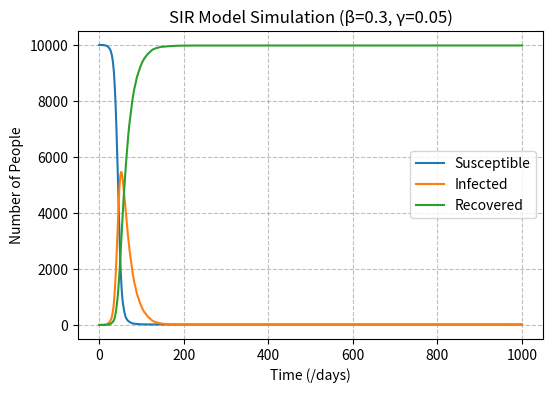

Python code for this plot:
# pseudocode：
# 1.import necessary libraries
# 2.define the basic variables of the model
# 3.set initial conditions
# 4.make and record time course simulation
# 5.plot results

import numpy as np
import matplotlib.pyplot as plt

N=10000  # Total population
beta=0.3  # Infection rate
gamma=0.05  # Recovery rate
time_points=1000  # Number of time steps

sus=[N-1]  # susceptible (start with all but one)
inf=[1]       # infected (start with 1)
re= [0]       # recovered (start with 0)

for t in range(0, time_points):
    # current state
    presus=sus[-1]
    preinf=inf[-1]
    prereco=re[-1]
    
    # calculate infection probability (beta * proportion infected)
    probinf=beta * preinf/N
    
    # simulate new infections
    newinf=np.random.choice(range(2), presus, p=[1-probinf, probinf]).sum()
    
    # simulate recoveries
    newreco=np.random.choice(range(2), preinf, p=[1-gamma, gamma]).sum()
    
    # update compartments
    sus.append(presus-newinf)
    inf.append(preinf+newinf-newreco)
    re.append(prereco+newreco)

plt.figure(figsize=(6,4), dpi=150) # set up plot's dimensions and resolution
plt.plot(sus, label='Susceptible')
plt.plot(inf, label='Infected')
plt.plot(re, label='Recovered')
plt.xlabel('Time (/days)')
plt.ylabel('Number of People')
plt.title('SIR Model Simulation (β=0.3, γ=0.05)')
plt.legend() # show legends
plt.grid(True, linestyle='--', color='gray', alpha=0.5) #show grid lines in the background
plt.savefig("Practicals1.png")
plt.show()